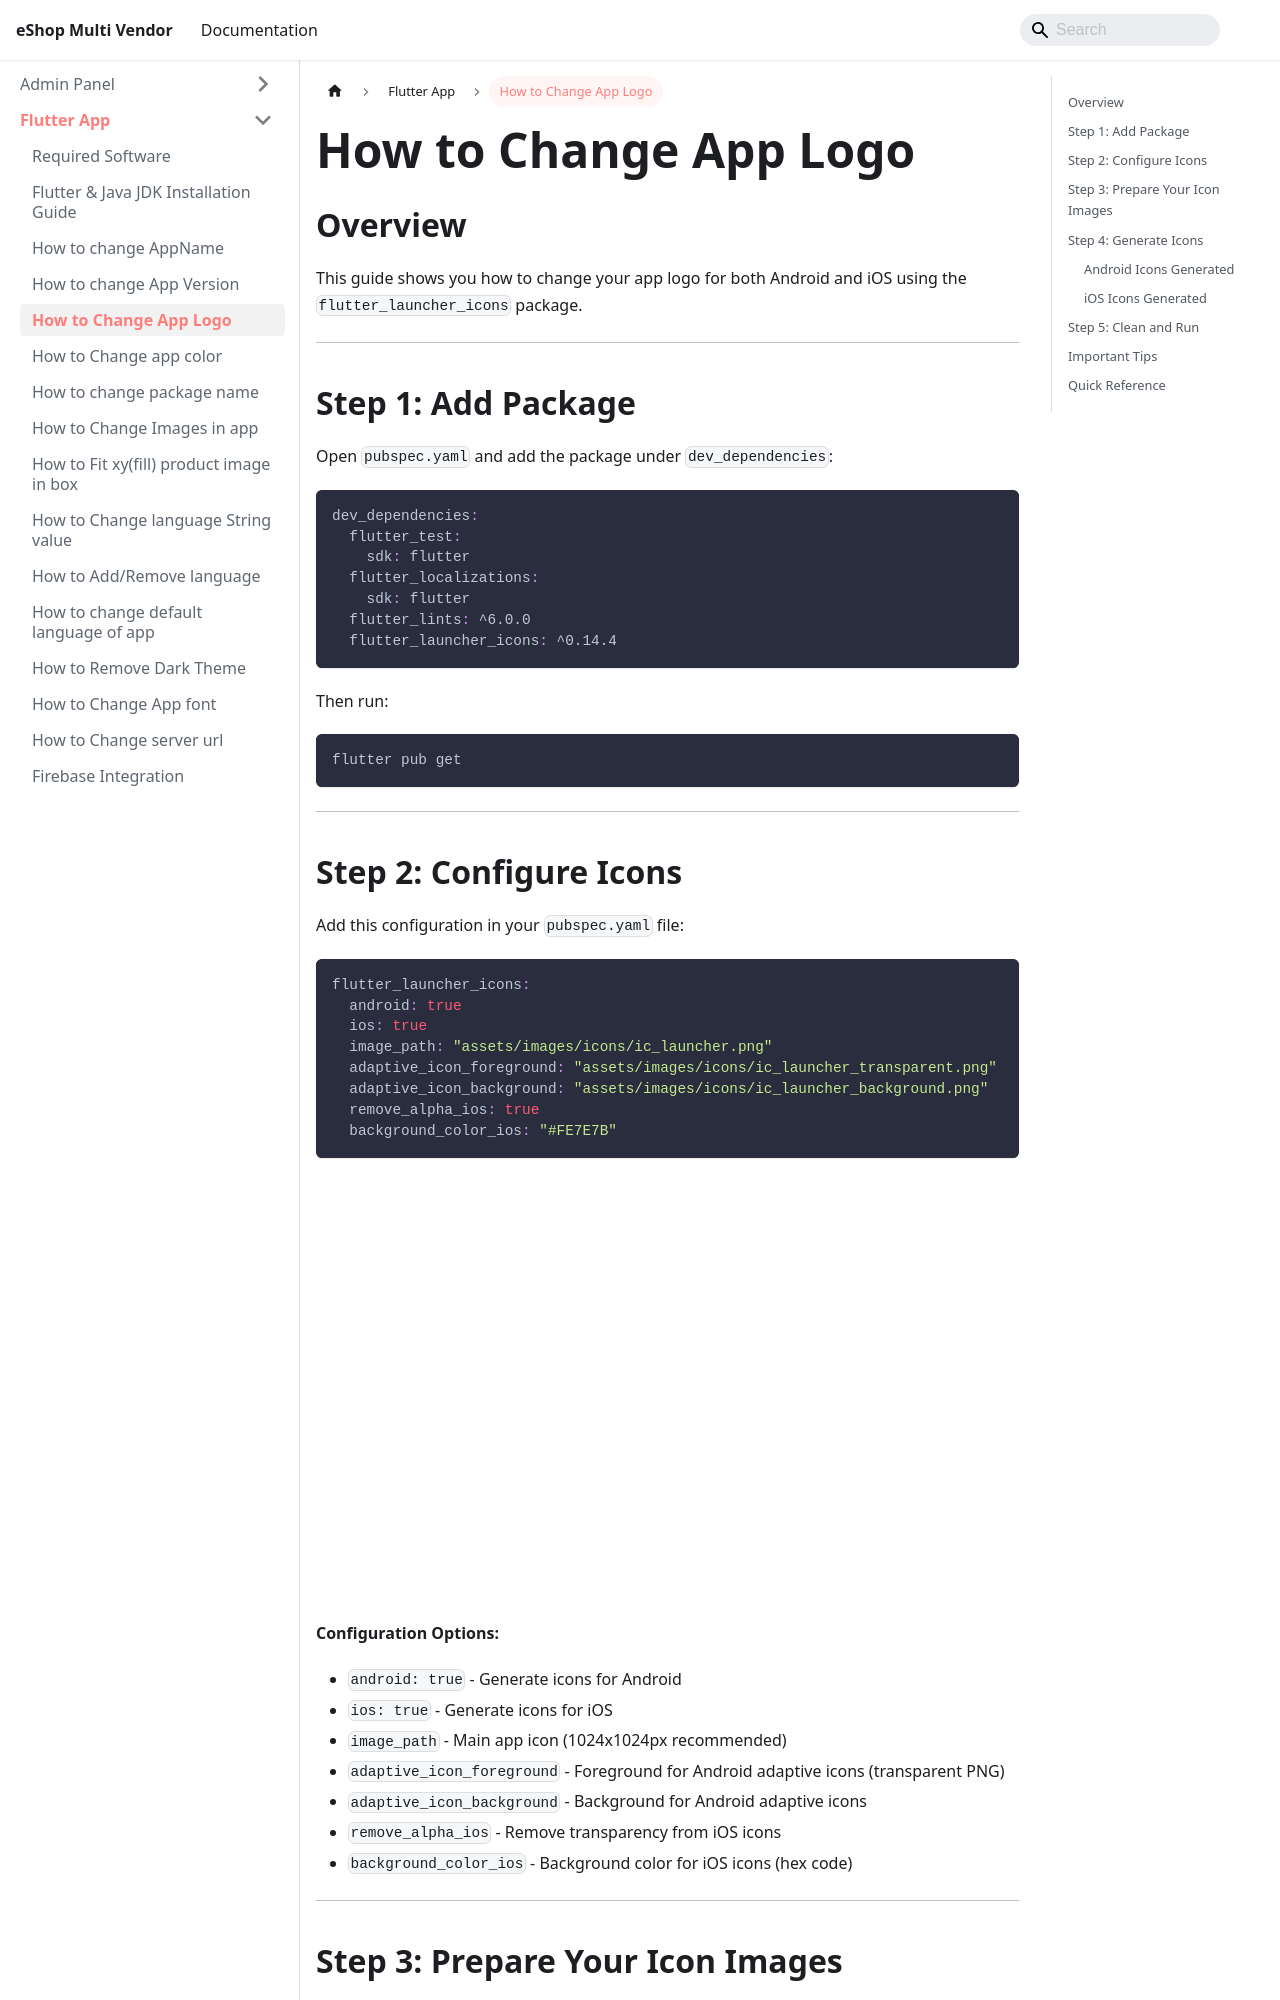

repository: WRTeam-in/eshop-multi-doc · page: docs/flutter/flutter-how-to-change-app-logo.html · generator: docusaurus

---
id: flutter-how-to-change-app-logo
title: How to Change App Logo
---

## Overview

This guide shows you how to change your app logo for both Android and iOS using the `flutter_launcher_icons` package.

---

## Step 1: Add Package

Open `pubspec.yaml` and add the package under `dev_dependencies`:

```yaml
dev_dependencies:
  flutter_test:
    sdk: flutter
  flutter_localizations:
    sdk: flutter
  flutter_lints: ^6.0.0
  flutter_launcher_icons: ^0.14.4
```

Then run:
```bash
flutter pub get
```

---
